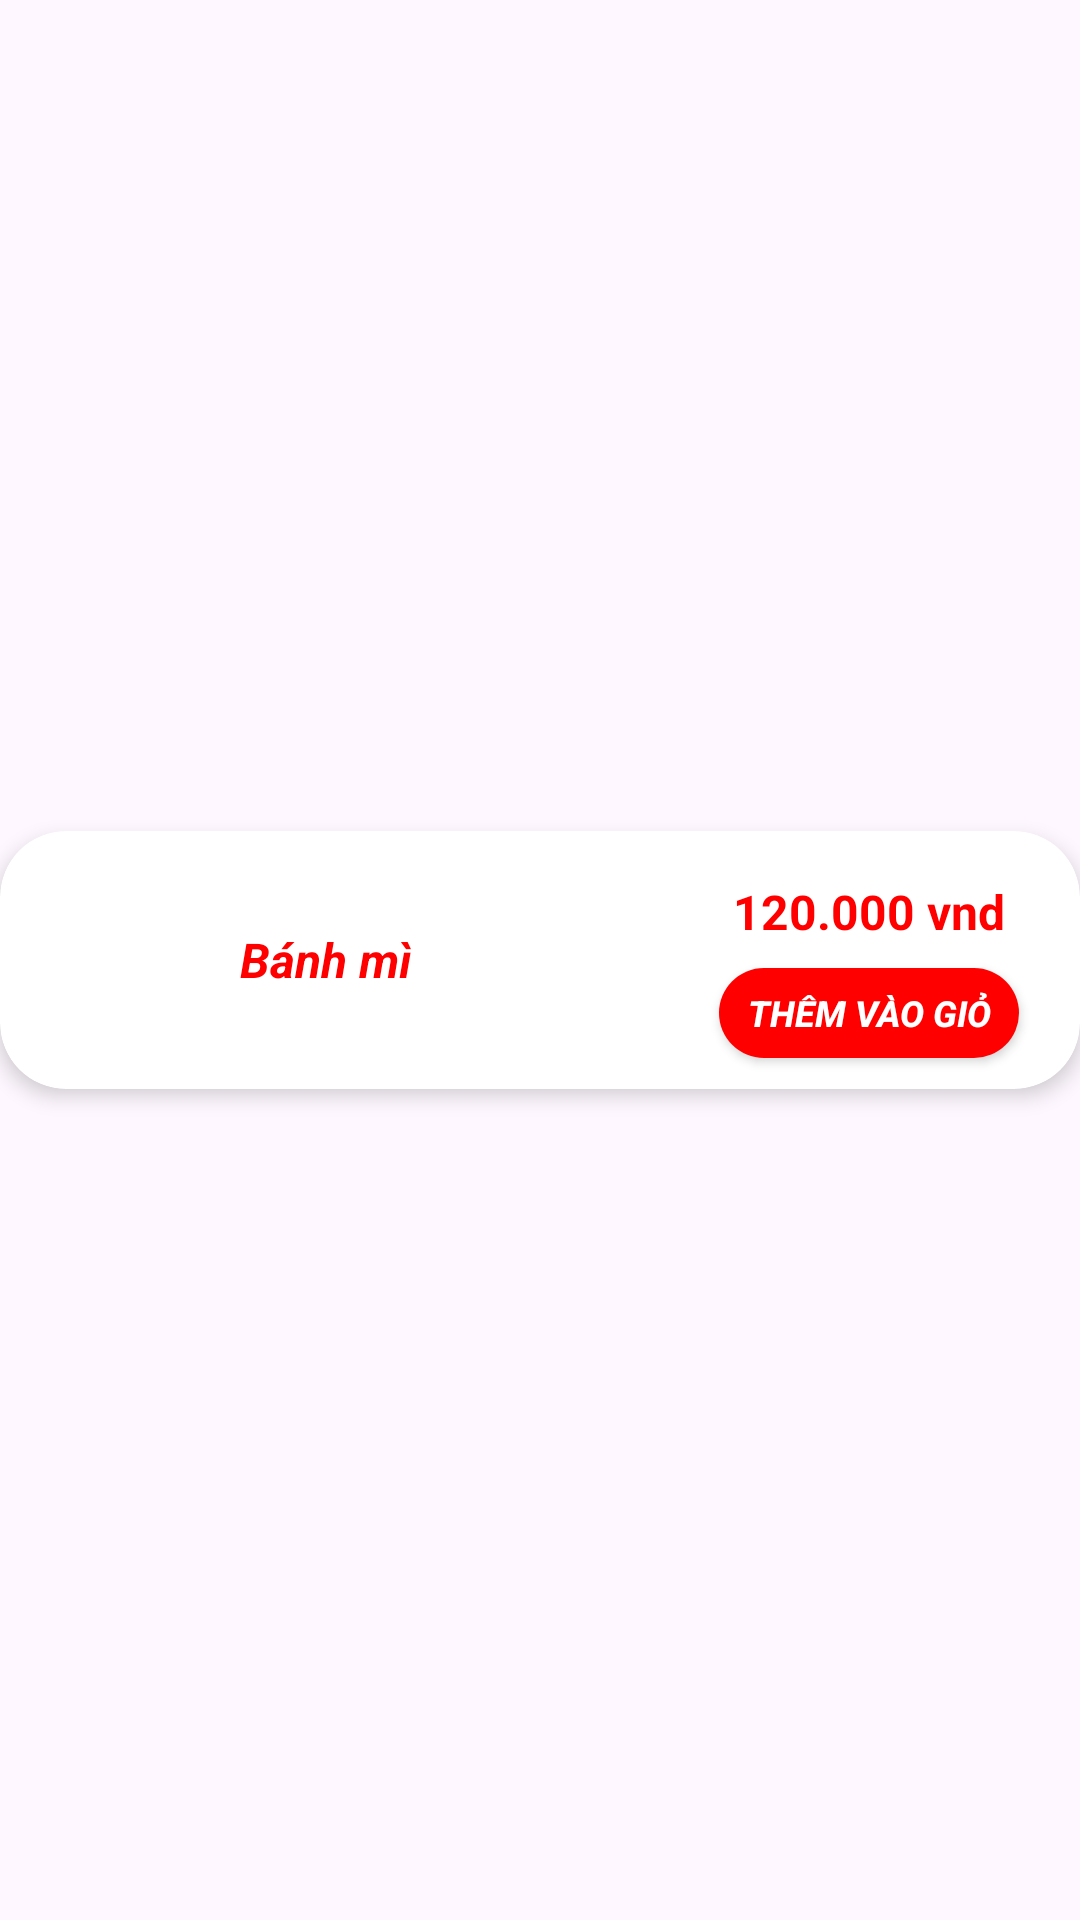

Here is an Android app screen rendered from its layout file. Give the layout XML and the strings, colors and styles it references.
<!-- AndroidManifest.xml: application theme Theme.UngDungDatDoAnOnlineNHVietKitchenSG -->
<!-- res/layout/menu_item.xml -->
<?xml version="1.0" encoding="utf-8"?>
<LinearLayout xmlns:android="http://schemas.android.com/apk/res/android"
    xmlns:app="http://schemas.android.com/apk/res-auto"
    xmlns:tools="http://schemas.android.com/tools"
    android:layout_width="match_parent"
    android:layout_height="wrap_content"
    android:gravity="center"
    android:orientation="vertical">

    <androidx.cardview.widget.CardView
        android:layout_width="360dp"
        android:layout_height="86dp"
        android:layout_marginStart="32dp"
        android:layout_marginTop="10dp"
        android:layout_marginEnd="32dp"
        android:layout_marginBottom="10dp"
        android:elevation="10dp"
        app:cardCornerRadius="22dp"
        app:cardElevation="4dp"
        app:layout_constraintBottom_toBottomOf="parent"
        app:layout_constraintEnd_toEndOf="parent"
        app:layout_constraintStart_toStartOf="parent"
        app:layout_constraintTop_toTopOf="parent">

        <androidx.constraintlayout.widget.ConstraintLayout
            android:layout_width="match_parent"
            android:layout_height="match_parent">

            <ImageView
                android:id="@+id/menuImage"
                android:layout_width="64dp"
                android:layout_height="64dp"
                android:layout_marginLeft="8dp"
                android:scaleType="centerCrop"
                android:src="@drawable/img_1"
                app:layout_constraintBottom_toBottomOf="parent"
                app:layout_constraintStart_toStartOf="parent"
                app:layout_constraintTop_toTopOf="parent"
                app:layout_constraintVertical_bias="0.478" />

            <TextView
                android:id="@+id/menuTenMonAn"
                android:layout_width="wrap_content"
                android:layout_height="wrap_content"
                android:layout_marginStart="8dp"
                android:text="Bánh mì"
                android:textColor="@color/textColor"
                android:textSize="16sp"
                android:textStyle="bold|italic"
                app:layout_constraintBottom_toBottomOf="@+id/menuImage"
                app:layout_constraintStart_toEndOf="@+id/menuImage"
                app:layout_constraintTop_toTopOf="@+id/menuImage" />

            <TextView
                android:id="@+id/menuGiaBest"
                android:layout_width="wrap_content"
                android:layout_height="wrap_content"
                android:text="120.000 vnd"
                android:textColor="@color/textColor"
                android:textSize="16sp"
                android:textStyle="bold"
                app:layout_constraintBottom_toBottomOf="parent"
                app:layout_constraintEnd_toEndOf="parent"
                app:layout_constraintHorizontal_bias="0.907"
                app:layout_constraintStart_toStartOf="parent"
                app:layout_constraintTop_toTopOf="parent"
                app:layout_constraintVertical_bias="0.25" />

            <androidx.appcompat.widget.AppCompatButton
                android:id="@+id/btnmenuThemVaoGio"
                android:layout_width="100dp"
                android:layout_height="30dp"
                android:layout_marginTop="8dp"
                android:background="@drawable/maubutton"
                android:gravity="center"
                android:text="Thêm vào giỏ"
                android:textColor="@color/white"
                android:textSize="12sp"
                android:textStyle="bold|italic"
                app:layout_constraintEnd_toEndOf="@+id/menuGiaBest"
                app:layout_constraintStart_toStartOf="@+id/menuGiaBest"
                app:layout_constraintTop_toBottomOf="@+id/menuGiaBest" />
        </androidx.constraintlayout.widget.ConstraintLayout>

    </androidx.cardview.widget.CardView>

</LinearLayout>
<!-- resources referenced by this layout -->
<resources>
  <color name="textColor">#FF0000</color>
  <color name="white">#FFFFFFFF</color>
  <!-- drawable maubutton (drawable) -->
  <?xml version="1.0" encoding="utf-8"?>
  <shape xmlns:android="http://schemas.android.com/apk/res/android">
  <gradient android:angle="-45" android:startColor="#FF0000" android:endColor="#FF0000"/>
      <corners android:radius="15dp"/>
  </shape>
  <style name="Theme.UngDungDatDoAnOnlineNHVietKitchenSG" parent="Base.Theme.UngDungDatDoAnOnlineNHVietKitchenSG" />
  <style name="Base.Theme.UngDungDatDoAnOnlineNHVietKitchenSG" parent="Theme.Material3.DayNight.NoActionBar">
          
          
      </style>
</resources>
